Run: headless pygame with SDL's dummy video driver; simulated clock (each Clock.tick advances the game by its frame time, no real sleeping); random seed 0; keys injected as events and as key.get_pressed() state; mouse plan: one left click at the window centre at the start of phase 2, then a move to the lower-right quarter at the start of phase 3.
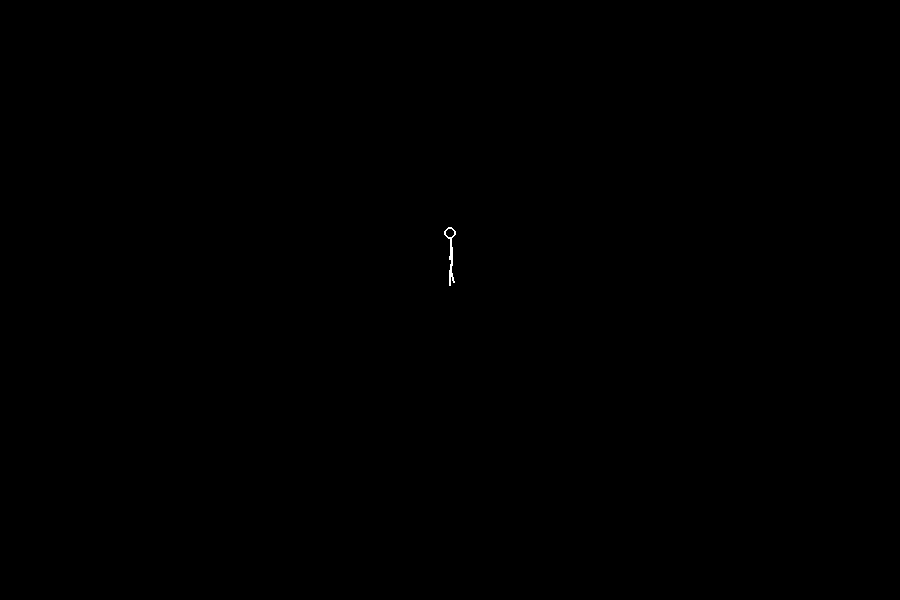
Frame 1 of 4 · flips 1–60 · no input
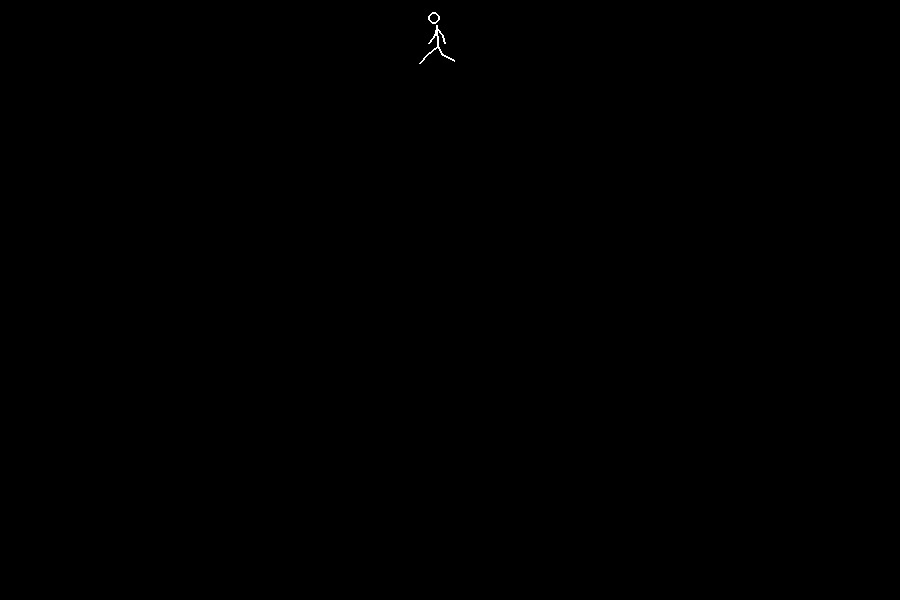
Frame 2 of 4 · flips 61–180 · clicked the window centre · tapped SPACE, RETURN · held RIGHT (→), D
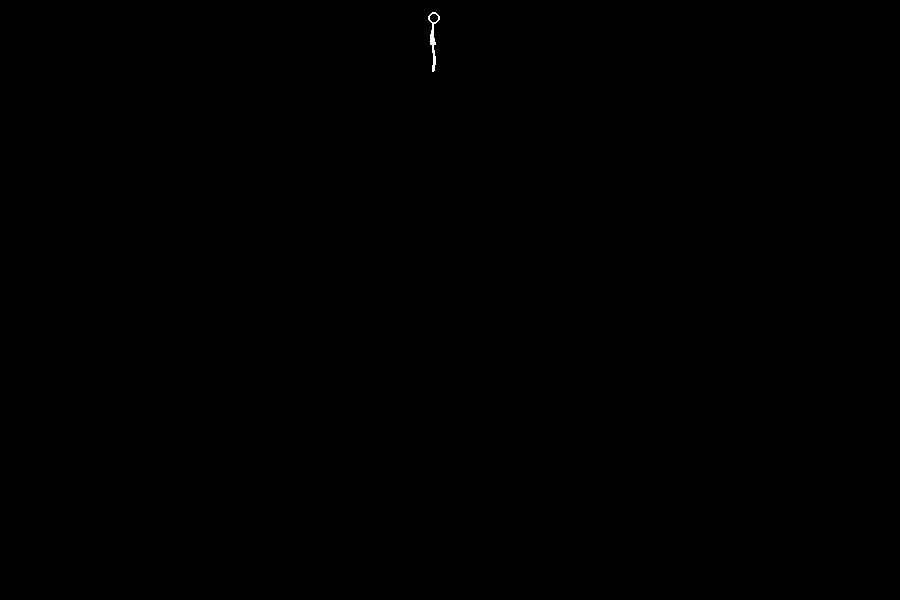
Frame 3 of 4 · flips 181–300 · moved the mouse to the lower-right quarter · held DOWN (↓), S
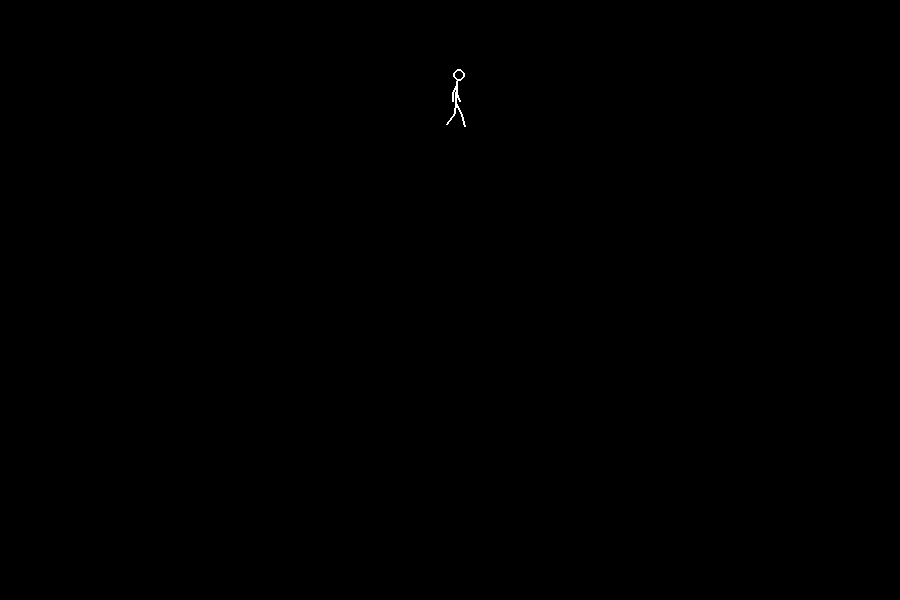
Frame 4 of 4 · flips 301–420 · held LEFT (←), A, UP (↑), W

The pygame program that drew these frames:

"""stickman — a minimalist artificial-life toy.

A white stick figure on a black canvas reacts to the mouse cursor: he wanders
when left alone, cautiously approaches a slow nearby cursor, and stumbles into
a panicked sprint when the cursor jerks at him.

All motion is physics: steering forces drive position/velocity, and every pose
is derived from that physics state each frame (no sprites, no keyframes).

Run:  python stickman.py     (Esc or close the window to quit)
"""

import math
import random
from collections import deque

import pygame
from pygame.math import Vector2

# ---------------------------------------------------------------- window ----
WIDTH, HEIGHT = 900, 600
FPS = 60
BLACK = (0, 0, 0)
WHITE = (255, 255, 255)
LINE_W = 2

# ------------------------------------------------- figure proportions (px) --
HEAD_R = 6          # head circle radius
SPINE_LEN = 21      # neck to hip
LEG_LEN = 25        # hip to planted foot
ARM_LEN = 17        # shoulder to hand
FOOT_LIFT = 5.0     # max foot lift during a stride

# ------------------------------------------------------------- locomotion ---
WANDER_SPEED = 55.0     # cruising speed while wandering (px/s)
APPROACH_SPEED = 85.0   # burst speed while approaching
FLEE_SPEED = 270.0      # flat-out sprint
WANDER_FORCE = 170.0    # max steering force per state (px/s^2)
APPROACH_FORCE = 300.0
WATCH_FORCE = 340.0     # braking force when stopping to stand
FLEE_FORCE = 1100.0
STEER_TAU = 0.12        # steering smoothing time constant (~0.5 s to settle)
EDGE_MARGIN = 90.0      # start turning away this far from a wall
EDGE_PUSH = 260.0       # inward velocity bias at the very edge (px/s)
BOUND_PAD = 26.0        # hard safety clamp so the figure stays on screen

# ------------------------------------------------------- behavior triggers --
NEAR_DIST = 250.0       # cursor closer than this = "near"
SLOW_CURSOR = 200.0     # cursor slower than this = "moving slowly" (px/s)
FAST_CURSOR = 700.0     # cursor faster than this = startling (px/s)
STARTLE_DIST = 300.0    # fast cursor only startles within this range
SAFE_DIST = 350.0       # stop fleeing once this far from the cursor
STOP_DIST = 50.0        # approach stops this far from the cursor
LOSE_INTEREST_S = 5.0   # cursor idle this long -> resume wandering
CURSOR_IDLE_SPEED = 6.0  # below this the cursor counts as idle (px/s)
SPEED_SAMPLES = 10      # frames averaged for smoothed cursor speed
MIN_FLEE_S = 0.4        # flee at least this long so the stumble reads

# --------------------------------------------------------------- animation --
PHASE_RATE = 2 * math.pi / 44.0  # walk-phase radians per px traveled
STRIDE_PER_SPEED = 0.0085        # stride amplitude (rad) per px/s of speed
MAX_STRIDE = 1.0                 # stride amplitude cap (rad)
ARM_SWING = 0.62                 # arm swing relative to leg swing
LEAN_PER_ACC = 0.00075           # torso lean (rad) per px/s^2 of acceleration
LEAN_PER_VEL = 0.0011            # extra lean into sustained running
MAX_LEAN = 0.42                  # torso lean clamp (rad)
STUMBLE_KICK = 7.5               # lean-spring impulse on startle (rad/s)
STUMBLE_K = 60.0                 # stumble spring stiffness
STUMBLE_C = 8.0                  # stumble damping (underdamped: one wobble)
FACE_RATE = 5.0                  # how quickly he turns around (1/s)
BREATH_FREQ = 0.27               # idle breathing cycles per second
BREATH_AMP = 1.7                 # chest rise (px)
SWAY_AMP = 1.3                   # idle hip sway (px)
IDLE_SPLAY = 0.14                # idle stance: feet apart (rad)

# ---------------------------------------------------------- wander pacing ---
WANDER_JITTER = 1.7              # heading noise (rad/sqrt(s))
WALK_SPAN = (3.0, 8.0)           # seconds of walking between pauses
PAUSE_SPAN = (1.0, 3.0)          # seconds of standing during a pause
BURST_SPAN = (0.35, 0.8)         # approach: seconds of moving per burst
BURST_REST = (0.3, 0.7)          # approach: seconds of pausing per burst

WANDER, APPROACH, WATCH, FLEE = "wander", "approach", "watch", "flee"


class Man:
    """Physics, steering, and the cursor-reaction state machine."""

    def __init__(self, pos):
        self.pos = Vector2(pos)
        self.vel = Vector2()
        self.steer = Vector2()       # smoothed steering force
        self.acc_smooth = Vector2()  # smoothed acceleration, for body lean
        self.state = WANDER
        self.state_time = 0.0

        # cursor tracking
        self.prev_cursor = None
        self.speed_hist = deque(maxlen=SPEED_SAMPLES)
        self.cursor_speed = 0.0
        self.cursor_idle_s = 0.0

        # wander / approach pacing
        self.heading = random.uniform(0, 2 * math.pi)
        self.moving = True
        self.move_timer = random.uniform(*WALK_SPAN)

        # animation state (read by Skeleton)
        self.phase = 0.0             # walk phase, advances with distance
        self.facing = 1.0            # smoothed -1..1; sign = which way he faces
        self.lean = 0.0              # torso lean (rad), includes stumble
        self.stumble = 0.0           # extra lean from the startle spring
        self.stumble_vel = 0.0
        self.breath_t = random.uniform(0, 10)
        self.look = Vector2(1, 0)    # unit-ish gaze direction for the head

    # ------------------------------------------------------------ helpers --
    def _track_cursor(self, cursor, dt):
        if self.prev_cursor is None:
            self.prev_cursor = Vector2(cursor)
        inst = (cursor - self.prev_cursor).length() / dt
        self.prev_cursor = Vector2(cursor)
        self.speed_hist.append(inst)
        self.cursor_speed = sum(self.speed_hist) / len(self.speed_hist)
        if self.cursor_speed > CURSOR_IDLE_SPEED:
            self.cursor_idle_s = 0.0
        else:
            self.cursor_idle_s += dt

    def _set_state(self, state):
        if state != self.state:
            self.state = state
            self.state_time = 0.0
            if state in (WANDER, APPROACH):
                self.moving = True
                span = WALK_SPAN if state == WANDER else BURST_SPAN
                self.move_timer = random.uniform(*span)

    def _transitions(self, cursor):
        dist = self.pos.distance_to(cursor)
        bored = self.cursor_idle_s > LOSE_INTEREST_S

        # startle overrides everything
        if (self.state != FLEE and self.cursor_speed > FAST_CURSOR
                and dist < STARTLE_DIST):
            self._set_state(FLEE)
            self.stumble_vel += STUMBLE_KICK * (1 if self.vel.x <= 0 else -1)
            return

        if self.state == FLEE:
            if dist > SAFE_DIST and self.state_time > MIN_FLEE_S:
                self._set_state(WATCH)  # pull up and look back warily
        elif self.state == WANDER:
            if dist < NEAR_DIST and self.cursor_speed < SLOW_CURSOR and not bored:
                self._set_state(APPROACH)
        elif self.state == APPROACH:
            if dist > NEAR_DIST or bored:
                self._set_state(WANDER)
            elif dist < STOP_DIST + 4:
                self._set_state(WATCH)
        elif self.state == WATCH:
            if dist > NEAR_DIST or bored:
                self._set_state(WANDER)
            elif dist > STOP_DIST + 30 and self.cursor_speed < SLOW_CURSOR:
                self._set_state(APPROACH)

    def _desired_velocity(self, cursor, dt):
        """Each behavior expresses itself as a velocity it would like to have."""
        to_cursor = cursor - self.pos
        dist = to_cursor.length()

        if self.state == FLEE:
            away = -to_cursor / dist if dist > 1e-6 else Vector2(1, 0)
            return away * FLEE_SPEED, FLEE_FORCE

        if self.state == WATCH:
            return Vector2(), WATCH_FORCE  # brake to a standstill

        # wander and approach alternate moving with standing still
        self.move_timer -= dt
        if self.move_timer <= 0:
            self.moving = not self.moving
            if self.state == WANDER:
                span = WALK_SPAN if self.moving else PAUSE_SPAN
            else:
                span = BURST_SPAN if self.moving else BURST_REST
            self.move_timer = random.uniform(*span)
        if not self.moving:
            return Vector2(), WANDER_FORCE

        if self.state == APPROACH:
            # ease off over the last 80 px so he settles at STOP_DIST
            ease = max(0.0, min(1.0, (dist - STOP_DIST) / 80.0))
            direction = to_cursor / dist if dist > 1e-6 else Vector2()
            return direction * APPROACH_SPEED * ease, APPROACH_FORCE

        # WANDER: heading does a random walk (noise), giving a lazy meander
        self.heading += random.gauss(0, WANDER_JITTER) * math.sqrt(dt)
        return (Vector2(math.cos(self.heading), math.sin(self.heading))
                * WANDER_SPEED, WANDER_FORCE)

    def _edge_bias(self):
        """Inward velocity bias that ramps up near walls: turns, never bounces."""
        push = Vector2()
        for axis, size in ((0, WIDTH), (1, HEIGHT)):
            d_lo = self.pos[axis]
            d_hi = size - self.pos[axis]
            if d_lo < EDGE_MARGIN:
                push[axis] += EDGE_PUSH * (1 - d_lo / EDGE_MARGIN) ** 2
            if d_hi < EDGE_MARGIN:
                push[axis] -= EDGE_PUSH * (1 - d_hi / EDGE_MARGIN) ** 2
        return push

    # ------------------------------------------------------------- update --
    def update(self, cursor, dt):
        self.state_time += dt
        self.breath_t += dt
        self._track_cursor(cursor, dt)
        self._transitions(cursor)

        desired, max_force = self._desired_velocity(cursor, dt)
        desired += self._edge_bias()

        steer_target = desired - self.vel
        if steer_target.length() > max_force:
            steer_target.scale_to_length(max_force)
        # exponential smoothing = the ~0.5 s blend between behavior states
        blend = min(1.0, dt / STEER_TAU)
        self.steer += (steer_target - self.steer) * blend

        self.vel += self.steer * dt
        if self.vel.length() > FLEE_SPEED:
            self.vel.scale_to_length(FLEE_SPEED)
        if self.vel.length() < 1.5 and desired.length() < 1e-6:
            self.vel = Vector2()  # settle fully: no micro-jitter while standing
        self.pos += self.vel * dt

        # hard safety clamp (edge bias should keep this from ever engaging)
        self.pos.x = max(BOUND_PAD, min(WIDTH - BOUND_PAD, self.pos.x))
        self.pos.y = max(BOUND_PAD + 44, min(HEIGHT - BOUND_PAD, self.pos.y))

        self._animate(cursor, dt)

    def _animate(self, cursor, dt):
        speed = self.vel.length()

        # walk phase advances with distance traveled, so stride matches speed
        self.phase += speed * dt * PHASE_RATE

        # facing: velocity while moving; the cursor while standing watchful
        if speed > 10:
            target = 1.0 if self.vel.x >= 0 else -1.0
        elif self.state in (WATCH, APPROACH):
            target = 1.0 if cursor.x >= self.pos.x else -1.0
        else:
            target = 1.0 if self.facing >= 0 else -1.0
        self.facing += (target - self.facing) * min(1.0, FACE_RATE * dt)

        # torso lean into (smoothed) acceleration, plus a bit into speed
        self.acc_smooth += (self.steer - self.acc_smooth) * min(1.0, dt / 0.1)
        lean = self.acc_smooth.x * LEAN_PER_ACC + self.vel.x * LEAN_PER_VEL
        lean = max(-MAX_LEAN, min(MAX_LEAN, lean))

        # stumble = underdamped spring on extra lean, kicked by a startle
        acc = -STUMBLE_K * self.stumble - STUMBLE_C * self.stumble_vel
        self.stumble_vel += acc * dt
        self.stumble += self.stumble_vel * dt
        self.lean = lean + self.stumble

        # gaze: the cursor when engaged with it, otherwise straight ahead
        if self.state in (WATCH, APPROACH):
            to_c = cursor - self.pos
            if to_c.length() > 1e-6:
                self.look = to_c.normalize()
        else:
            self.look = Vector2(self.facing, 0)


class Skeleton:
    """Draws the stick figure every frame from a Man's physics state."""

    def draw(self, surf, man):
        speed = man.vel.length()
        walk = max(0.0, min(1.0, speed / 30.0))  # 0 standing .. 1 walking
        idle = 1.0 - walk
        f = man.facing
        ph = man.phase
        lean = man.lean
        stride = min(MAX_STRIDE, speed * STRIDE_PER_SPEED)

        breath = math.sin(man.breath_t * 2 * math.pi * BREATH_FREQ)
        sway = math.sin(man.breath_t * 0.7) * SWAY_AMP * idle

        # hip: the anchor. Bobs slightly with each step (twice per cycle).
        hip = Vector2(man.pos.x + sway,
                      man.pos.y - LEG_LEN + abs(math.sin(ph)) * 1.4 * walk)

        # spine tilts by the lean angle; chest rises with idle breathing
        up = Vector2(math.sin(lean), -math.cos(lean))
        neck = hip + up * (SPINE_LEN + breath * BREATH_AMP * idle)
        shoulder = hip + up * (SPINE_LEN * 0.86 + breath * BREATH_AMP * idle)

        # head sits past the neck and shifts a little toward the gaze
        head = neck + up * (HEAD_R + 1) + man.look * 2.5
        head.y += breath * 0.6 * idle

        pygame.draw.line(surf, WHITE, hip, neck, LINE_W)
        pygame.draw.circle(surf, WHITE, (round(head.x), round(head.y)),
                           HEAD_R, LINE_W)

        for s in (1, -1):  # the two sides of the body
            # leg: swing angle from vertical; the forward-swinging leg lifts
            a = math.sin(ph) * stride * s + IDLE_SPLAY * s * idle
            lift = max(0.0, math.cos(ph) * s) * FOOT_LIFT * walk
            foot = Vector2(hip.x + math.sin(a) * LEG_LEN * f,
                           hip.y + math.cos(a) * LEG_LEN - lift)
            knee = (hip + foot) / 2
            knee.x += f * (1.3 + lift * 0.9)  # knees always bend forward
            pygame.draw.line(surf, WHITE, hip, knee, LINE_W)
            pygame.draw.line(surf, WHITE, knee, foot, LINE_W)

            # arm: counter-swings against the same-side leg
            b = math.sin(ph + math.pi) * stride * ARM_SWING * s
            hand = Vector2(shoulder.x + math.sin(b) * ARM_LEN * f + s * 2 * idle,
                           shoulder.y + math.cos(b) * ARM_LEN)
            elbow = (shoulder + hand) / 2
            elbow.x -= f * (1.0 + abs(math.sin(b)) * 2.0)  # elbows trail back
            pygame.draw.line(surf, WHITE, shoulder, elbow, LINE_W)
            pygame.draw.line(surf, WHITE, elbow, hand, LINE_W)


def main():
    pygame.init()
    screen = pygame.display.set_mode((WIDTH, HEIGHT))
    pygame.display.set_caption("stickman")
    clock = pygame.time.Clock()

    man = Man((WIDTH / 2, HEIGHT / 2))
    skeleton = Skeleton()

    running = True
    while running:
        dt = min(clock.tick(FPS) / 1000.0, 1 / 20.0)
        for event in pygame.event.get():
            if event.type == pygame.QUIT or (
                    event.type == pygame.KEYDOWN
                    and event.key == pygame.K_ESCAPE):
                running = False

        cursor = Vector2(pygame.mouse.get_pos())
        if dt > 0:
            man.update(cursor, dt)

        screen.fill(BLACK)
        skeleton.draw(screen, man)
        pygame.display.flip()

    pygame.quit()


if __name__ == "__main__":
    main()
